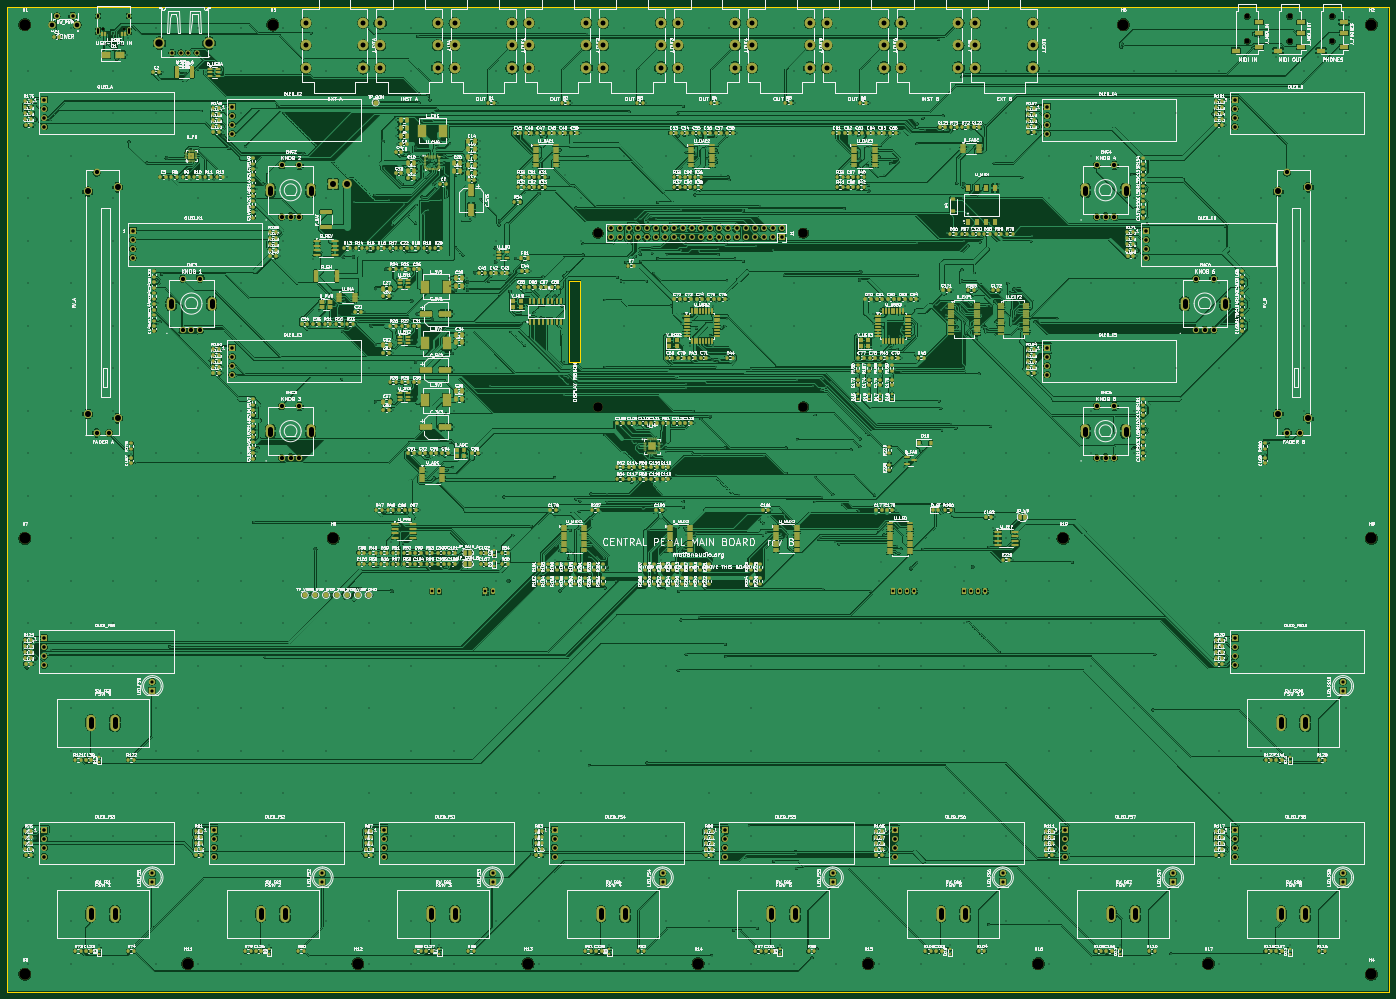
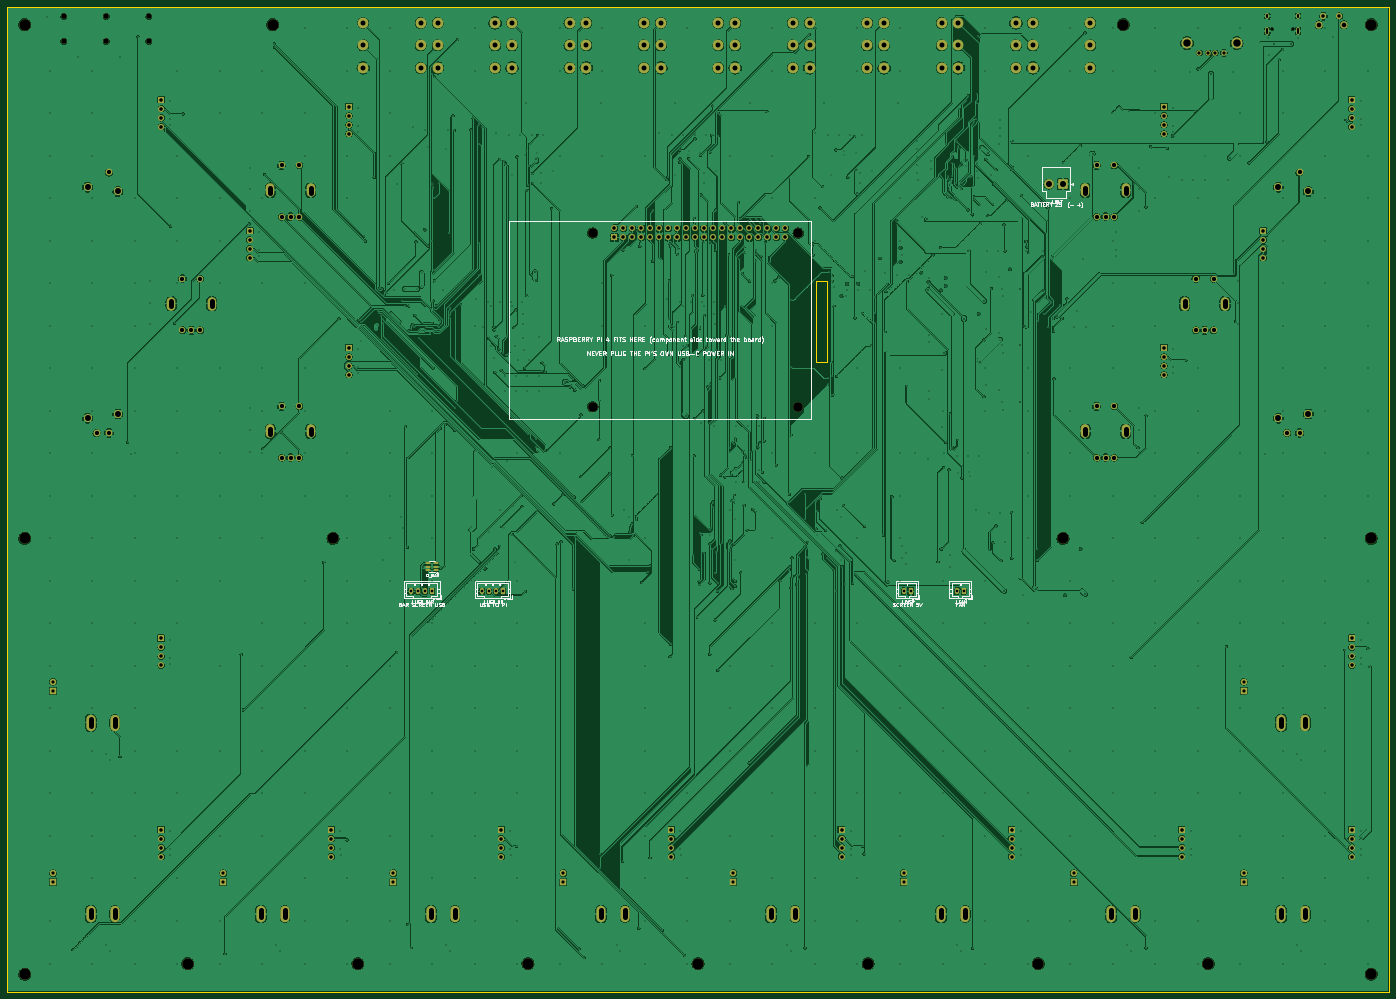
Circuit board: 11 layer files. Board 390.0 x 278.0 mm.
- bottom_copper: central-pedal-main-board-routed-B_Cu.gbl (1422346 bytes)
- bottom_mask: central-pedal-main-board-routed-B_Mask.gbs (10786 bytes)
- paste: central-pedal-main-board-routed-B_Paste.gbp (1349 bytes)
- bottom_silk: central-pedal-main-board-routed-B_Silkscreen.gbo (87626 bytes)
- outline: central-pedal-main-board-routed-Edge_Cuts.gm1 (918 bytes)
- top_copper: central-pedal-main-board-routed-F_Cu.gtl (2625946 bytes)
- top_mask: central-pedal-main-board-routed-F_Mask.gts (54411 bytes)
- paste: central-pedal-main-board-routed-F_Paste.gtp (43608 bytes)
- top_silk: central-pedal-main-board-routed-F_Silkscreen.gto (1466126 bytes)
- drill: central-pedal-main-board-routed-NPTH.drl (945 bytes)
- drill: central-pedal-main-board-routed-PTH.drl (26797 bytes)

=== bottom_copper: central-pedal-main-board-routed-B_Cu.gbl (1422346 bytes, source omitted) ===
=== bottom_mask: central-pedal-main-board-routed-B_Mask.gbs (10786 bytes, source omitted) ===
=== paste: central-pedal-main-board-routed-B_Paste.gbp (1349 bytes, source withheld) ===
=== bottom_silk: central-pedal-main-board-routed-B_Silkscreen.gbo (87626 bytes, source omitted) ===
=== outline: central-pedal-main-board-routed-Edge_Cuts.gm1 ===
G04 #@! TF.GenerationSoftware,KiCad,Pcbnew,7.0.11+dfsg-1build4*
G04 #@! TF.CreationDate,2026-11-08T08:43:29-06:00*
G04 #@! TF.ProjectId,central-pedal-main-board-routed,63656e74-7261-46c2-9d70-6564616c2d6d,rev?*
G04 #@! TF.SameCoordinates,Original*
G04 #@! TF.FileFunction,Profile,NP*
%FSLAX46Y46*%
G04 Gerber Fmt 4.6, Leading zero omitted, Abs format (unit mm)*
G04 Created by KiCad (PCBNEW 7.0.11+dfsg-1build4) date 2026-11-08 08:43:29*
%MOMM*%
%LPD*%
G01*
G04 APERTURE LIST*
G04 #@! TA.AperFunction,Profile*
%ADD10C,0.100000*%
G04 #@! TD*
G04 APERTURE END LIST*
D10*
X161740000Y-77320000D02*
X161740000Y-100320000D01*
X390000000Y0D02*
X390000000Y-278000000D01*
X158540000Y-77320000D02*
X161740000Y-77320000D01*
X158540000Y-100320000D02*
X158540000Y-77320000D01*
X390000000Y-278000000D02*
X0Y-278000000D01*
X161740000Y-100320000D02*
X158540000Y-100320000D01*
X0Y-278000000D02*
X0Y0D01*
X0Y0D02*
X390000000Y0D01*
M02*

=== top_copper: central-pedal-main-board-routed-F_Cu.gtl (2625946 bytes, source omitted) ===
=== top_mask: central-pedal-main-board-routed-F_Mask.gts (54411 bytes, source omitted) ===
=== paste: central-pedal-main-board-routed-F_Paste.gtp (43608 bytes, source omitted) ===
=== top_silk: central-pedal-main-board-routed-F_Silkscreen.gto (1466126 bytes, source omitted) ===
=== drill: central-pedal-main-board-routed-NPTH.drl ===
M48
; DRILL file {KiCad 7.0.11+dfsg-1build4} date Sun Nov  8 08:43:30 2026
; FORMAT={-:-/ absolute / metric / decimal}
; #@! TF.CreationDate,2026-11-08T08:43:30-06:00
; #@! TF.GenerationSoftware,Kicad,Pcbnew,7.0.11+dfsg-1build4
; #@! TF.FileFunction,NonPlated,1,4,NPTH
FMAT,2
METRIC
; #@! TA.AperFunction,NonPlated,NPTH,ComponentDrill
T1C0.650
; #@! TA.AperFunction,NonPlated,NPTH,ComponentDrill
T2C1.500
; #@! TA.AperFunction,NonPlated,NPTH,ComponentDrill
T3C2.700
; #@! TA.AperFunction,NonPlated,NPTH,ComponentDrill
T4C3.200
%
G90
G05
T1
X27.11Y-6.25
X32.89Y-6.25
T2
X350.0Y-2.725
X350.0Y-9.725
X362.0Y-2.725
X362.0Y-9.725
X374.0Y-2.725
X374.0Y-9.725
T3
X166.74Y-63.82
X166.74Y-112.82
X224.74Y-63.82
X224.74Y-112.82
T4
X5.0Y-5.0
X5.0Y-150.0
X5.0Y-273.0
X51.0Y-270.0
X75.0Y-5.0
X92.0Y-150.0
X99.0Y-270.0
X147.0Y-270.0
X195.0Y-270.0
X243.0Y-270.0
X291.0Y-270.0
X298.0Y-150.0
X315.0Y-5.0
X339.0Y-270.0
X385.0Y-5.0
X385.0Y-150.0
X385.0Y-273.0
M30

=== drill: central-pedal-main-board-routed-PTH.drl (26797 bytes, source omitted) ===
